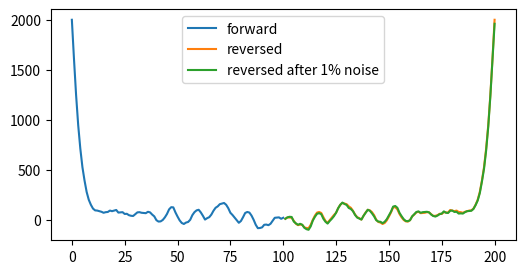
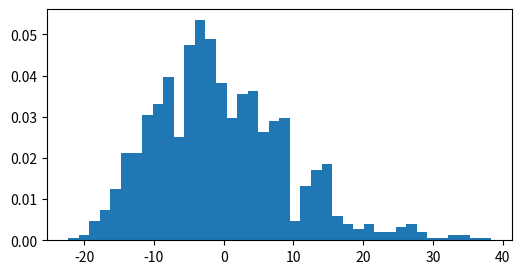

The script that saved these images, in order:
import math, random, itertools, collections
from math import comb, factorial, log, sqrt, pi, cos
from fractions import Fraction as F
import numpy as np
import matplotlib.pyplot as plt
random.seed(1); rng = np.random.default_rng(1)

def compose(p, q):            # (p*q)(i) = p(q(i)): first q, then p
    return tuple(p[i] for i in q)
def is_even(p):
    seen, s = set(), 0
    for i in range(len(p)):
        if i not in seen:
            j, L = i, 0
            while j not in seen: seen.add(j); j = p[j]; L += 1
            s += L - 1
    return s % 2 == 0
def walk_matrix(G, steps):    # P(g, g*s) = mu(s), group elements as tuples
    idx = {g: i for i, g in enumerate(G)}; P = np.zeros((len(G), len(G)))
    for g in G:
        for s, w in steps.items(): P[idx[g], idx[compose(g, s)]] += w
    return P, idx
def hitting_times(adj, target):   # expected hitting times of target for the simple walk on a graph {v: [nbrs]}
    V = list(adj); i = {v: k for k, v in enumerate(V)}; n = len(V)
    A = np.eye(n); b = np.ones(n)
    for v in V:
        if v == target: b[i[v]] = 0; continue
        for w in adj[v]: A[i[v], i[w]] -= 1 / len(adj[v])
    h = np.linalg.solve(A, b); return {v: h[i[v]] for v in V}
def resistance(adj, a, b):
    V = list(adj); i = {v: k for k, v in enumerate(V)}; n = len(V); L = np.zeros((n, n))
    for v in V:
        for w in adj[v]: L[i[v], i[w]] -= 1; L[i[v], i[v]] += 1
    e = np.zeros(n); e[i[a]], e[i[b]] = 1, -1
    return e @ np.linalg.pinv(L) @ e

def from_edges(E):
    adj = collections.defaultdict(list)
    for a, b in E: adj[a].append(b); adj[b].append(a)
    return dict(adj)
def hypercube(m): return {v: [v ^ (1 << k) for k in range(m)] for v in range(2**m)}
octa = from_edges([(a, b) for a in range(6) for b in range(a + 1, 6) if (a % 3) != (b % 3)])
# icosahedron: vertices (0, +-1, +-phi) and cyclic permutations; neighbours at distance 2
phi = (1 + sqrt(5)) / 2
P12 = []
for s1 in (1, -1):
    for s2 in (1, -1):
        for v in ((0, s1, s2 * phi), (s1, s2 * phi, 0), (s2 * phi, 0, s1)): P12.append(np.array(v))
icosa = from_edges([(a, b) for a in range(12) for b in range(a + 1, 12) if abs(np.linalg.norm(P12[a] - P12[b]) - 2) < 1e-9])
# dodecahedron: the faces of the icosahedron are its vertices, adjacent when they share an edge
faces = [f for f in itertools.combinations(range(12), 3) if all(b in icosa[a] for a, b in itertools.combinations(f, 2))]
dodeca = from_edges([(i, j) for i in range(20) for j in range(i + 1, 20) if len(set(faces[i]) & set(faces[j])) == 2])
petersen = from_edges([(a, b) for a, b in itertools.combinations(list(itertools.combinations(range(5), 2)), 2) if not set(a) & set(b)])
for name, G in [("cube", hypercube(3)), ("octa", octa), ("icosa", icosa), ("dodeca", dodeca), ("petersen", petersen)]:
    print(name, len(G), sum(len(v) for v in G.values()) // 2, sorted(set(len(v) for v in G.values())))

S4 = list(itertools.permutations(range(4)))
steps = {(1, 0, 2, 3): 0.3, (0, 2, 1, 3): 0.3, (1, 2, 3, 0): 0.2, (3, 0, 1, 2): 0.2}   # symmetric: a 4-cycle and its inverse
P, idx = walk_matrix(S4, steps); e = idx[(0, 1, 2, 3)]
p = np.zeros(24); p[e] = 1; rows = []
for t in range(1, 13):
    p = p @ P
    if t % 2 == 0: rows.append(p.copy())
print([round(r[e], 5) for r in rows])
print(all(r.max() == r[e] for r in rows), all(r[e] >= 1 / 24 for r in rows))
pt = np.zeros(24); pt[e] = 1
for t in range(3): pt = pt @ P
print(round(((pt - 1 / 24)**2).sum(), 10), round(rows[2][e] - 1 / 24, 10))

def order(a, p):
    k, x = 1, a % p
    while x != 1: x = x * a % p; k += 1
    return k
def chain_period(p):
    reach = {1: {0}}; frontier = {1}; times = collections.defaultdict(set); times[1].add(0)
    # period = gcd of t such that the walk can be at 1 at time t, t <= 4p
    cur = {1}; ts = []
    for t in range(1, 4 * p):
        cur = {x * g % p for x in cur for g in (2, 3)}
        if 1 in cur: ts.append(t)
    return math.gcd(*ts)
bad = []
for p in [q for q in range(5, 200) if all(q % r for r in range(2, int(q**0.5) + 1))]:
    gen = len({pow(2, a, p) * pow(3, b, p) % p for a in range(p) for b in range(p)}) == p - 1
    if not gen: continue
    q = 3 * pow(2, -1, p) % p
    d = (p - 1) // order(q, p)
    assert d == chain_period(p)
    if d > 1: bad.append((p, d))
print(bad)

RE = np.array([[0, 0, 1], [0, 1, 0], [-1, 0, 0]]); RN = np.array([[1, 0, 0], [0, 0, 1], [0, -1, 0]])
moves = {(1, 0): RE, (-1, 0): RE.T, (0, 1): RN, (0, -1): RN.T}
key = lambda M: tuple(M.flatten())
start = (0, 0, key(np.eye(3, dtype=int))); seen = {start}; stack = [start]
while stack:
    x, y, k = stack.pop(); M = np.array(k).reshape(3, 3)
    for (dx, dy), Q in moves.items():
        s = (x + dx, y + dy, key(Q @ M))
        if max(abs(s[0]), abs(s[1])) <= 6 and s not in seen: seen.add(s); stack.append(s)
print(len({k for _, _, k in seen}), len({k for x, y, k in seen if x == y == 0}))
L1 = moves[(0, -1)] @ moves[(-1, 0)] @ moves[(0, 1)] @ moves[(1, 0)]
L2 = moves[(0, 1)] @ moves[(-1, 0)] @ moves[(0, -1)] @ moves[(1, 0)]
print(L1, np.trace(L1)); print(L2, np.trace(L2))
O = sorted({k for _, _, k in seen}); io = {k: i for i, k in enumerate(O)}
Pm = np.zeros((24, 24))
for k in O:
    for Q in moves.values(): Pm[io[k], io[key(Q @ np.array(k).reshape(3, 3))]] += 0.25
w, v = np.linalg.eig(Pm.T); pi_ = np.real(v[:, np.argmin(abs(w - 1))]); pi_ /= pi_.sum()
print("stationary law uniform:", np.allclose(pi_, 1 / 24), " return time:", round(1 / pi_[io[start[2]]], 6))

A5 = [p for p in itertools.permutations(range(5)) if is_even(p)]
def order_perm(p):
    k, q = 1, p
    while q != tuple(range(5)): q = compose(p, q); k += 1
    return k
C3 = [g for g in A5 if order_perm(g) == 3]
P, idx = walk_matrix(A5, {g: 1 / len(C3) for g in C3})
e = idx[tuple(range(5))]; g5 = (1, 2, 3, 4, 0)
cls = [g for g in A5 if any(compose(compose(h, g5), tuple(np.argsort(h))) == g for h in A5)]   # conjugacy class of g5
print(len(A5), len(C3), len(cls))
p = np.zeros(60); p[e] = 1
for t in range(1, 7):
    p = p @ P
    print(t, round(p[e], 8), round((1 + 16 * 4.0**-t + 25 * (-0.2)**t) / 60, 8), round(sum(p[idx[g]] for g in cls), 8), round((1 - 4.0**(1 - t)) / 5, 8))

for n in (6, 10, 20):
    print("Z/%d" % n, round(1 - cos(2 * pi / n), 5), ">=", round(1 / (2 * (n // 2)**2), 5))
for n in (3, 4, 5, 6):
    G = list(itertools.permutations(range(n)))
    st = {tuple(list(range(i)) + [i + 1, i] + list(range(i + 2, n))): 1 / (n - 1) for i in range(n - 1)}
    P, _ = walk_matrix(G, st); ev = sorted(np.linalg.eigvalsh(P), reverse=True)
    print("S_%d" % n, round(1 - ev[1], 6), round(2 / (n - 1) * (1 - cos(pi / n)), 6), ">=", round(1 / ((n - 1) * comb(n, 2)**2), 6))

N = 400; d = np.zeros(N + 3); d[0] = 1; ret = {}
for t in range(1, N + 1):
    nd = np.zeros_like(d); nd[1] += d[0]; nd[2:] += 0.75 * d[1:-1]; nd[:-1] += 0.25 * d[1:]; d = nd
    if t % 2 == 0: ret[t // 2] = d[0]
# first-return probabilities by the renewal equation
u = [1.0] + [ret.get(k, 0) for k in range(1, N // 2 + 1)]; f = [0.0]
for k in range(1, len(u)): f.append(u[k] - sum(f[j] * u[k - j] for j in range(1, k)))
print("P(return) ~", round(sum(f), 6))
for n in (5, 20, 100, 200):
    print(n, ret[n] <= (sqrt(3) / 2)**(2 * n), ret[n] >= (0.75)**(n - 1) / (8 * n * n), round(ret[n]**(1 / (2 * n)), 4), round(sqrt(3) / 2, 4))

for trial in range(3):
    n = 9; E = [(a, b) for a in range(n) for b in range(a + 1, n) if rng.random() < 0.4] + [(k, k + 1) for k in range(n - 1)]
    G = from_edges(set(E)); m = sum(len(v) for v in G.values()) // 2
    a, b = rng.choice(n, 2, replace=False)
    print(round(hitting_times(G, b)[a] + hitting_times(G, a)[b], 6), round(2 * m * resistance(G, a, b), 6))
def cover(G, start, R=4000):
    tot = 0
    for _ in range(R):
        x, seen, t = start, {start}, 0
        while len(seen) < len(G): x = random.choice(G[x]); seen.add(x); t += 1
        tot += t
    return tot / R
print("Petersen cover", round(cover(petersen, (0, 1)), 2), "<=", 2 * 15 * 9)

for name, G in [("cube", hypercube(3)), ("petersen", petersen), ("dodeca", dodeca), ("icosa", icosa), ("Q5", hypercube(5))]:
    n = len(G); E = [(a, b) for a in G for b in G[a] if str(a) < str(b)]
    a = next(iter(G)); b = G[a][0]
    print(name, round(sum(resistance(G, x, y) for x, y in E), 6), n - 1, round(hitting_times(G, b)[a], 6))

def far(G, a):
    dist = {a: 0}; q = [a]
    for v in q:
        for w in G[v]:
            if w not in dist: dist[w] = dist[v] + 1; q.append(w)
    return max(dist, key=dist.get)
for name, G in [("octa", octa), ("cube", hypercube(3)), ("icosa", icosa), ("dodeca", dodeca)]:
    a = next(iter(G)); b = far(G, a); m = sum(len(v) for v in G.values()) // 2
    print(name, round(hitting_times(G, b)[a], 6), F(round(resistance(G, a, b) * 60), 60))
for m in range(1, 11):
    f = sum(F(sum(comb(m, j) for j in range(k)), comb(m - 1, k - 1)) for k in range(1, m + 1))
    h = hitting_times(hypercube(m), 2**m - 1)[0] if m <= 8 else None
    print(m, f, None if h is None else round(h, 6), round(float(f) / 2**m, 4))

def grid_resistance(n, keep=1.0):
    pts = [(x, y) for x in range(-n, n + 1) for y in range(-n, n + 1)]
    def node(p): return "z" if max(abs(p[0]), abs(p[1])) == n else p
    G = collections.defaultdict(list)
    for (x, y) in pts:
        for q in ((x + 1, y), (x, y + 1)):
            if max(abs(q[0]), abs(q[1])) <= n and rng.random() < keep:
                a, b = node((x, y)), node(q)
                if a != b: G[a].append(b); G[b].append(a)
    # keep the component of 0
    comp = {(0, 0)}; st = [(0, 0)]
    while st:
        v = st.pop()
        for w in G[v]:
            if w not in comp: comp.add(w); st.append(w)
    if "z" not in comp: return float("inf")
    H = {v: [w for w in G[v] if w in comp] for v in comp}
    return resistance(H, (0, 0), "z")
for n in (2, 4, 8, 12):
    print(n, round(grid_resistance(n), 4), round(log(2 * n + 1) / 8, 4), round(grid_resistance(n, 0.7), 4))

def ab_tree(G, r):
    x, seen, T = r, {r}, []
    while len(seen) < len(G):
        y = random.choice(G[x])
        if y not in seen: seen.add(y); T.append(frozenset((x, y)))
        x = y
    return frozenset(T)
G = from_edges([(0, 1), (1, 2), (2, 0), (2, 3), (3, 4), (4, 2), (1, 3)])
L = np.diag([len(G[v]) for v in range(5)]).astype(float)
for v in G:
    for w in G[v]: L[v, w] -= 1
tau = round(np.linalg.det(L[1:, 1:]))
for r in (0, 3):
    c = collections.Counter(ab_tree(G, r) for _ in range(60000))
    print("start", r, "trees seen:", len(c), "tau:", tau, "min/max frequency x tau:", round(min(c.values()) * tau / 60000, 3), round(max(c.values()) * tau / 60000, 3))

def T(m): return m // 2 if m % 2 == 0 else (3 * m + 1) // 2
def pv(m, k):
    v = []
    for _ in range(k): v.append(m % 2); m = T(m)
    return tuple(v)
print(all(len({pv(r, k) for r in range(2**k)}) == 2**k for k in range(1, 15)))
print(next(m for m in range(1, 100) if pv(m, 5) == (1,) * 5), [m for m in range(1, 100) if pv(m, 5) == pv(1, 5)][:3])

M = 2 * 10**5; sig = np.zeros(M, int)
for m in range(2, M):
    x, k = m, 0
    while True:
        x = T(x); k += 1
        if x < m: break
    sig[m] = k
for k in (3, 5, 10, 20, 40):
    lb = sum(comb(k, j) for j in range(k + 1) if 3**j < 2**k) / 2**k
    print(k, round(np.mean(sig[2:] <= k), 4), ">=", round(lb, 4))
def steps(m):
    s = 0
    while m != 1: m = T(m); s += 1
    return s
for m0 in (10**4, 10**6):
    print(m0, np.mean([steps(m) for m in range(m0, m0 + 2000)]), round(2 * log(m0) / log(4 / 3), 2))

def carries(n, b):
    P = np.zeros((n, n))
    # distribution of the sum of n digits by convolution
    s = np.zeros(1); s[0] = 1
    for _ in range(n): s = np.convolve(s, np.ones(b) / b)
    for i in range(n):
        for tot, w in enumerate(s): P[i, (i + tot) // b] += w
    return P
def eulerian(n): return [sum((-1)**r * comb(n + 1, r) * (k + 1 - r)**n for r in range(k + 2)) for k in range(n)]
for n, b in [(3, 10), (4, 3), (5, 2)]:
    P = carries(n, b)
    print(n, b, np.allclose(np.linalg.matrix_power(P, 3), carries(n, b**3)),
          np.round(np.sort(np.linalg.eigvals(P).real)[::-1], 6), np.allclose(np.array(eulerian(n)) / factorial(n) @ P, np.array(eulerian(n)) / factorial(n)))

def visible(t):
    k = np.arange(t + 1); w = np.exp([math.lgamma(t + 1) - math.lgamma(j + 1) - math.lgamma(t - j + 1) - t * log(2) for j in k]); u = 2 * k - t
    X = (u[:, None] + u[None, :]) // 2; Y = (u[:, None] - u[None, :]) // 2
    return (np.outer(w, w)[np.gcd(X, Y) == 1]).sum()
for t in (300, 301, 1500, 1501, 3000, 3001):
    print(t, round(visible(t), 5))
print(round(8 / pi**2, 5), round(4 / pi**2, 5))
for p, t in [(3, 50), (7, 200), (101, 400), (1009, 1000)]:
    exact = sum(cos(2 * pi * k / p)**t for k in range(p)) / p
    print(p, t, round(exact, 6), "<=", round(1 / p + 2 / sqrt(t), 6))

u = lambda m: comb(2 * m, m) / 4**m
for t in (2, 4, 6, 10, 14):
    tot = 0
    for s in itertools.product((-1, 1), repeat=t):
        tot += len(set(itertools.accumulate(s, initial=0)))
    print(t, tot / 2**t, (2 * t + 1) * u(t // 2))
for t in (100, 10**4, 10**6):
    print(t, round((2 * t + 1) * u(t // 2), 3) if t <= 10**4 else "", round(sqrt(8 * t / pi), 3))

n = 9; T_ = 0; last = collections.Counter(); R = 40000
for _ in range(R):
    x, seen, t = 0, {0}, 0
    while len(seen) < n:
        x = (x + random.choice((-1, 1))) % n; t += 1
        if x not in seen: seen.add(x); lv = x
    T_ += t; last[lv] += 1
print(T_ / R, n * (n - 1) / 2, [round(last[v] / R, 3) for v in range(1, n)], round(1 / (n - 1), 3))
star = {0: [1, 2, 3], 1: [0], 2: [0], 3: [0]}
c = collections.Counter()
for _ in range(10000):
    x, seen = 1, {1}
    while len(seen) < 4:
        x = random.choice(star[x])
        if x not in seen: seen.add(x); lv = x
    c[lv] += 1
print(dict(c))

def gamblers(s):
    states = [(a, b, s - a - b) for a in range(s + 1) for b in range(s + 1 - a)]; idx = {x: i for i, x in enumerate(states)}; n = len(states)
    A1, A2 = np.eye(n), np.eye(n); r1, r2 = np.zeros(n), np.zeros(n)
    for x in states:
        i = idx[x]; alive = [k for k in range(3) if x[k] > 0]; pairs = list(itertools.combinations(alive, 2))
        for A, r, cond in ((A1, r1, len(alive) == 3), (A2, r2, len(alive) >= 2)):
            if not cond: continue
            r[i] = 1
            for (p_, q_) in pairs:
                for d in (1, -1):
                    y = list(x); y[p_] += d; y[q_] -= d; A[i, idx[tuple(y)]] -= 1 / (2 * len(pairs))
    return np.linalg.solve(A1, r1), np.linalg.solve(A2, r2), idx
t1, t2, idx = gamblers(12)
for a, b, c in [(4, 4, 4), (1, 2, 9), (3, 4, 5)]:
    i = idx[(a, b, c)]; print((a, b, c), round(t1[i], 6), 3 * a * b * c / (a + b + c), round(t2[i], 6), a * b + b * c + c * a)

def moran(N):
    A = np.eye(N + 1); r = np.zeros(N + 1)
    for x in range(1, N):
        q = x * (N - x) / N**2; A[x, x] = 2 * q; A[x, x + 1] = A[x, x - 1] = -q; r[x] = 1
    return np.linalg.solve(A, r)
N = 30; t = moran(N)
formula = lambda i: N * i * sum(1 / x for x in range(i, N)) + N * (N - i) * sum(1 / y for y in range(N - i + 1, N))
print([(i, round(t[i], 6), round(formula(i), 6)) for i in (1, 7, 15, 29)])
for N in (100, 400, 1600):
    t = moran(N); p = 0.3
    print(N, round(t[int(p * N)] / N**2, 5), round(-(p * log(p) + (1 - p) * log(1 - p)), 5), round(t[1] / (N * log(N)), 4))

for n in (6, 20):
    P = np.zeros((n + 1, n + 1))
    for x in range(n + 1):
        if x: P[x, x - 1] = (x / n)**2
        if x < n: P[x, x + 1] = ((n - x) / n)**2
        P[x, x] = 1 - P[x].sum()
    ev = np.sort(np.linalg.eigvals(P).real)[::-1]; lam = sorted([1 - k * (2 * n - k + 1) / n**2 for k in range(n + 1)], reverse=True)
    pi_ = np.array([comb(n, x)**2 for x in range(n + 1)]) / comb(2 * n, n)
    t = int(n / 4 * log(n)); mean = (np.eye(n + 1)[n] @ np.linalg.matrix_power(P, t)) @ np.arange(n + 1)
    sd = sqrt(pi_ @ (np.arange(n + 1) - n / 2)**2)
    print(n, np.allclose(ev, lam), np.allclose(pi_ @ P, pi_), t, round(mean - n / 2, 4), ">=", round(sqrt(n) / 3, 4), " sd under pi:", round(sd, 4))

def kac(eps, c, t):
    n = len(eps); col = c.astype(float).copy()
    for _ in range(t): col = np.roll(col * eps, 1)
    return col
n, mu = 300, 0.1
for t in (1, 5, 20, 60):
    vals = [kac(np.where(rng.random(n) < mu, -1, 1), np.ones(n), t).sum() for _ in range(3000)]
    print(t, round(np.mean(vals), 2), round(n * (1 - 2 * mu)**t, 2), round(np.var(vals), 1), "<=", n * (2 * t - 1))
eps = np.array([-1, 1, -1, 1, -1, 1])
print(kac(eps, np.ones(6), 6), kac(eps, np.ones(6), 12), round((1 + 0.8**10) / 2, 4))

def gilbreath(n):
    res = collections.Counter(); deck = list(range(1, n + 1))
    for k in range(n + 1):
        A, B = deck[:k][::-1], deck[k:]
        for mask in itertools.combinations(range(n), k):
            out, ia, ib, ms = [], 0, 0, set(mask)
            for pos in range(n):
                if pos in ms: out.append(A[ia]); ia += 1
                else: out.append(B[ib]); ib += 1
            res[tuple(out)] += 1
    return res
for n in range(2, 9):
    g = gilbreath(n); perms = list(itertools.permutations(range(1, n + 1)))
    resid = {p for p in perms if all(len({x % j for x in p[:j]}) == j for j in range(1, n + 1))}
    interval = {p for p in perms if all(max(p[:j]) - min(p[:j]) == j - 1 for j in range(1, n + 1))}
    print(n, len(g), 2**(n - 1), set(g) == resid == interval, set(g.values()))

n, mu = 2000, 0.1
eps = np.where(np.random.default_rng(7).random(n) < mu, -1, 1)
col = np.ones(n); hist = [col.sum()]
for _ in range(100): col = np.roll(col * eps, 1); hist.append(col.sum())
def back(col):   # undo one tick: move from j+1 to j, change colour if edge j is marked
    return np.roll(col, -1) * eps
c1 = col.copy(); h1 = []
for _ in range(100): c1 = back(c1); h1.append(c1.sum())
c2 = col.copy(); flip = rng.choice(n, n // 100, replace=False); c2[flip] *= -1; h2 = []
for _ in range(100): c2 = back(c2); h2.append(c2.sum())
plt.figure(figsize=(6, 3)); plt.plot(range(101), hist, label="forward"); plt.plot(range(101, 201), h1, label="reversed")
plt.plot(range(101, 201), h2, label="reversed after 1% noise"); plt.legend(); plt.show()
print(hist[-1], h1[-1], h2[-1])

grid = {(x, y): [(x + dx, y + dy) for dx, dy in ((1, 0), (-1, 0), (0, 1), (0, -1)) if 0 <= x + dx < 3 and 0 <= y + dy < 3] for x in range(3) for y in range(3)}
V = list(grid); iv = {v: k for k, v in enumerate(V)}; Lg = np.zeros((9, 9))
for v in V:
    for w in grid[v]: Lg[iv[v], iv[w]] -= 1; Lg[iv[v], iv[v]] += 1
tau = round(np.linalg.det(Lg[1:, 1:])); print("tau =", tau)
for r in ((0, 0), (1, 1)):
    c = collections.Counter(ab_tree(grid, r) for _ in range(60000))
    fr = np.array(list(c.values())) / 60000
    chi2 = 60000 * ((fr - 1 / tau)**2 * tau).sum() + 60000 * (tau - len(c)) / tau
    print(r, len(c), round(fr.min() * tau, 3), round(fr.max() * tau, 3), "chi2 ~", round(chi2, 1), "(dof", tau - 1, ")")
e1 = frozenset(((0, 0), (1, 0))); e2 = frozenset(((1, 0), (1, 1)))
for e in (e1, e2):
    a, b = tuple(e); print(sorted(e), round(sum(w for T, w in c.items() if e in T) / 60000, 4), round(resistance(grid, a, b), 4))

res = []
for k in range(4, 10):
    ms = rng.integers(10**k, 2 * 10**k, 1000)
    st = np.array([steps(int(m)) for m in ms]); res.append((k, (st / np.log(ms)).mean(), st, ms))
print([(k, round(a, 3)) for k, a, _, _ in res], round(2 / log(4 / 3), 3))
k, a, st, ms = res[-1]
z = (st - 2 * np.log(ms) / log(4 / 3)) / np.sqrt(np.log(ms))
plt.figure(figsize=(6, 3)); plt.hist(z, bins=40, density=True); plt.show()
print("mean, sd of normalised fluctuation:", round(z.mean(), 3), round(z.std(), 3))

B = 64; Os = O; io = {k: i for i, k in enumerate(Os)}
step = {d: np.array([io[key(Q @ np.array(k).reshape(3, 3))] for k in Os]) for d, Q in moves.items()}
P0 = np.zeros((2 * B + 1, 2 * B + 1, 24)); P0[B, B, io[start[2]]] = 1
cur = P0; out = []
for t in range(1, 61):
    nxt = np.zeros_like(cur)
    for (dx, dy), perm in step.items():
        shifted = np.roll(np.roll(cur, dx, axis=0), dy, axis=1)
        tmp = np.zeros_like(shifted); tmp[:, :, perm] = shifted
        nxt += 0.25 * tmp
    cur = nxt
    if t % 2 == 0: out.append((t, cur[B, B].sum(), cur[B, B, io[start[2]]]))
for t, a, b in out[::5]: print(t, round(a, 6), round(b, 6), round(b / a, 5))
